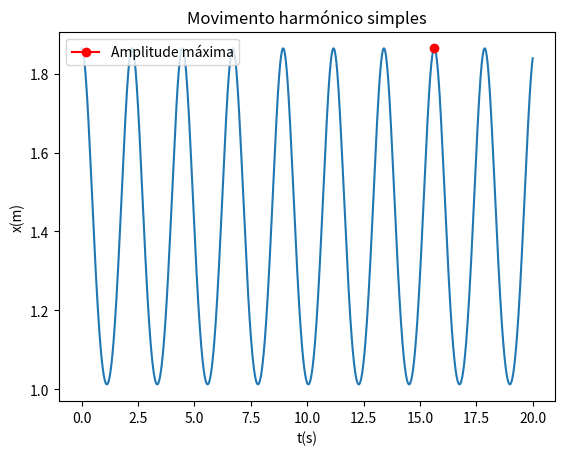

Reproduce this figure in Python.
import numpy as np
import matplotlib.pyplot as plt

m = 1
k = 1
w = np.sqrt(k/m)
t0 = 0
tf = 20
dt = 0.01
n = int((tf-t0)/dt)
xeq = 1.5
Em = 0.75

t = np.linspace(t0, tf, n+1)

a = np.empty(n+1)

x = np.empty(n+1)
x[0] = np.sqrt(np.sqrt((2*Em)/k) + xeq**2)

v = np.empty(n+1)
v[0] = 0

# Método Euler Cromer
for i in range(n):
    a[i] = (-2*k*(x[i]**2-xeq**2)*x[i])/m

    v[i+1] = v[i] + a[i]*dt

    x[i+1] = x[i] + v[i+1]*dt


maxes = []
tempos = []
# encontrar o ponto máximo ao verficar qual o ponto que é superior aos pontos
# diretamente antes e depois dele. 
for i in range(n):
    if x[i-1] < x[i] > x[i+1]:
        maxes.append(x[i])  # cada vez que atinge um máximo guarda esse valor de amplitude
        tempos.append(t[i]) # cada vez que atinge um máximo guarda esse valor de tempo

amplitude_numerica = sum(maxes)/len(maxes)
amplitude_analitica = max(x)
print(f"Amplitude numérica: {amplitude_numerica:.3f} m")
print(f"Amplitude analítica: {amplitude_analitica:.3f} m \n")

periodos = []
# calcula qual o intervalo de tempo/período entre cada máximo atingido
for i in range(len(tempos)-1):
    periodos.append(tempos[i+1]-tempos[i])

frequencia_numérica = 1/(sum(periodos)/len(periodos))  # calcula a média de todos os valores de período
frequencia_analitica = 1/(2*np.pi) * np.sqrt(k/m)
print(f"Frequência numérica: {frequencia_numérica:.3f} Hz")
print(f"Frequência analítica: {frequencia_analitica:.3f} Hz")


plt.plot(t, x)
plt.title("Movimento harmónico simples")
plt.xlabel("t(s)")
plt.ylabel("x(m)")
plt.plot(tempos[i], amplitude_analitica, marker="o", color="red", 
         label="Amplitude máxima")
plt.legend(loc="upper left")
plt.show()
